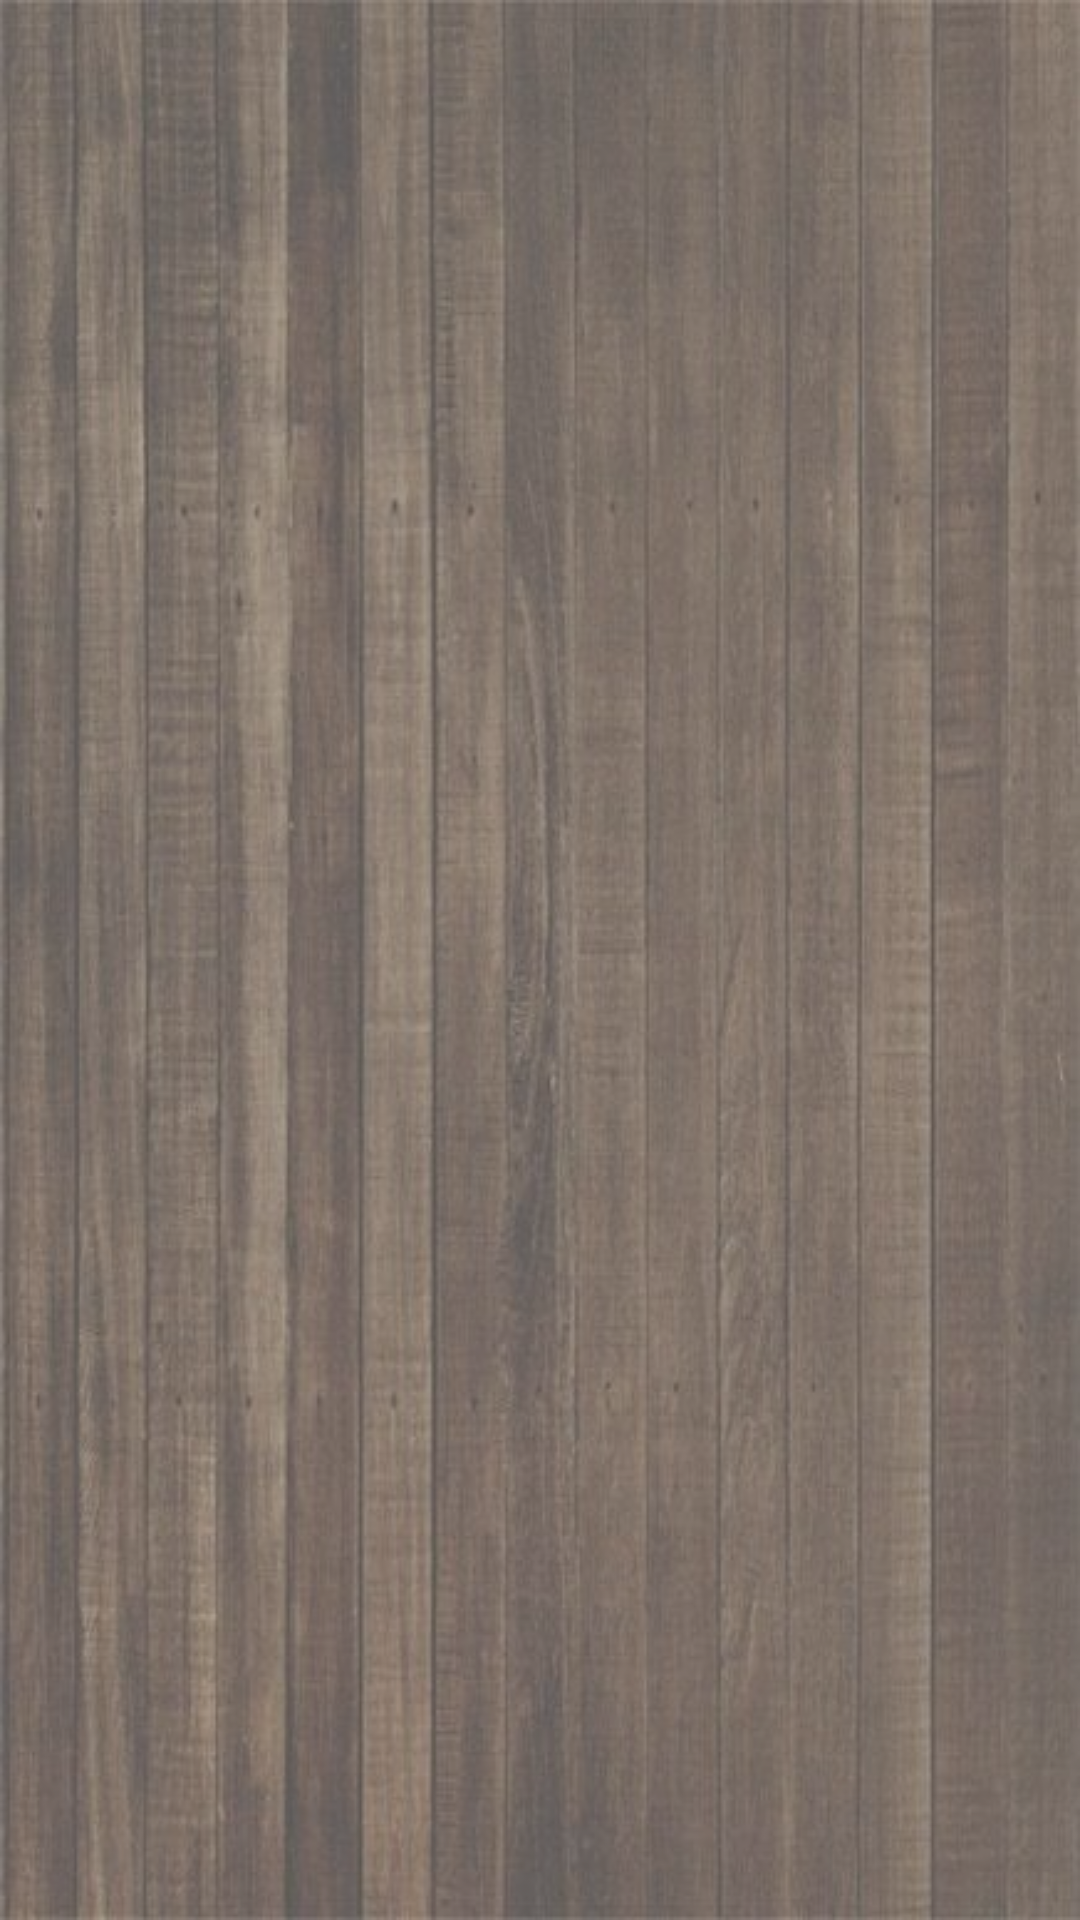

Write the Android layout XML for this screen, with the resource values it uses.
<!-- AndroidManifest.xml: application theme Theme.BookoMatic -->
<!-- res/layout/activity_login.xml -->
<?xml version="1.0" encoding="utf-8"?>
<androidx.constraintlayout.widget.ConstraintLayout xmlns:android="http://schemas.android.com/apk/res/android"
    xmlns:app="http://schemas.android.com/apk/res-auto"
    xmlns:tools="http://schemas.android.com/tools"
    android:layout_width="match_parent"
    android:layout_height="match_parent"
    tools:context="com.me.book_o_matic.ui.LoginActivity">

    <ImageView
        android:id="@+id/imageView"
        android:layout_width="match_parent"
        android:layout_height="match_parent"
        android:alpha="0.7"
        android:background="@drawable/wood1"
        android:scaleType="centerCrop" />

    <LinearLayout
        android:layout_width="0dp"
        android:layout_height="0dp"
        app:layout_constraintBottom_toBottomOf="parent"
        app:layout_constraintEnd_toEndOf="parent"
        app:layout_constraintStart_toStartOf="parent"
        app:layout_constraintTop_toTopOf="parent"
        android:layout_marginStart="30dp"
        android:layout_marginTop="50dp"
        android:layout_marginEnd="30dp"
        android:layout_marginBottom="50dp">

        <androidx.viewpager2.widget.ViewPager2
            android:id="@+id/login_viewpager"
            android:layout_width="match_parent"
            android:layout_height="match_parent"
            tools:layout_editor_absoluteY="50dp" />
    </LinearLayout>
</androidx.constraintlayout.widget.ConstraintLayout>
<!-- resources referenced by this layout -->
<resources>
  <!-- drawable wood1: jpeg bitmap (drawable, 44611 bytes) -->
  <style name="Theme.BookoMatic" parent="Theme.MaterialComponents.DayNight.NoActionBar.Bridge">
          
          <item name="colorPrimary">@color/purple_500</item>
          <item name="colorPrimaryVariant">@color/purple_700</item>
          <item name="colorOnPrimary">@color/white</item>
          
          <item name="colorSecondary">@color/teal_200</item>
          <item name="colorSecondaryVariant">@color/teal_700</item>
          <item name="colorOnSecondary">@color/black</item>
          
  
  
          
      </style>
  <color name="purple_500">#FF6200EE</color>
  <color name="purple_700">#FF3700B3</color>
  <color name="white">#FFFFFFFF</color>
  <color name="teal_200">#FF03DAC5</color>
  <color name="teal_700">#FF018786</color>
  <color name="black">#FF000000</color>
</resources>
